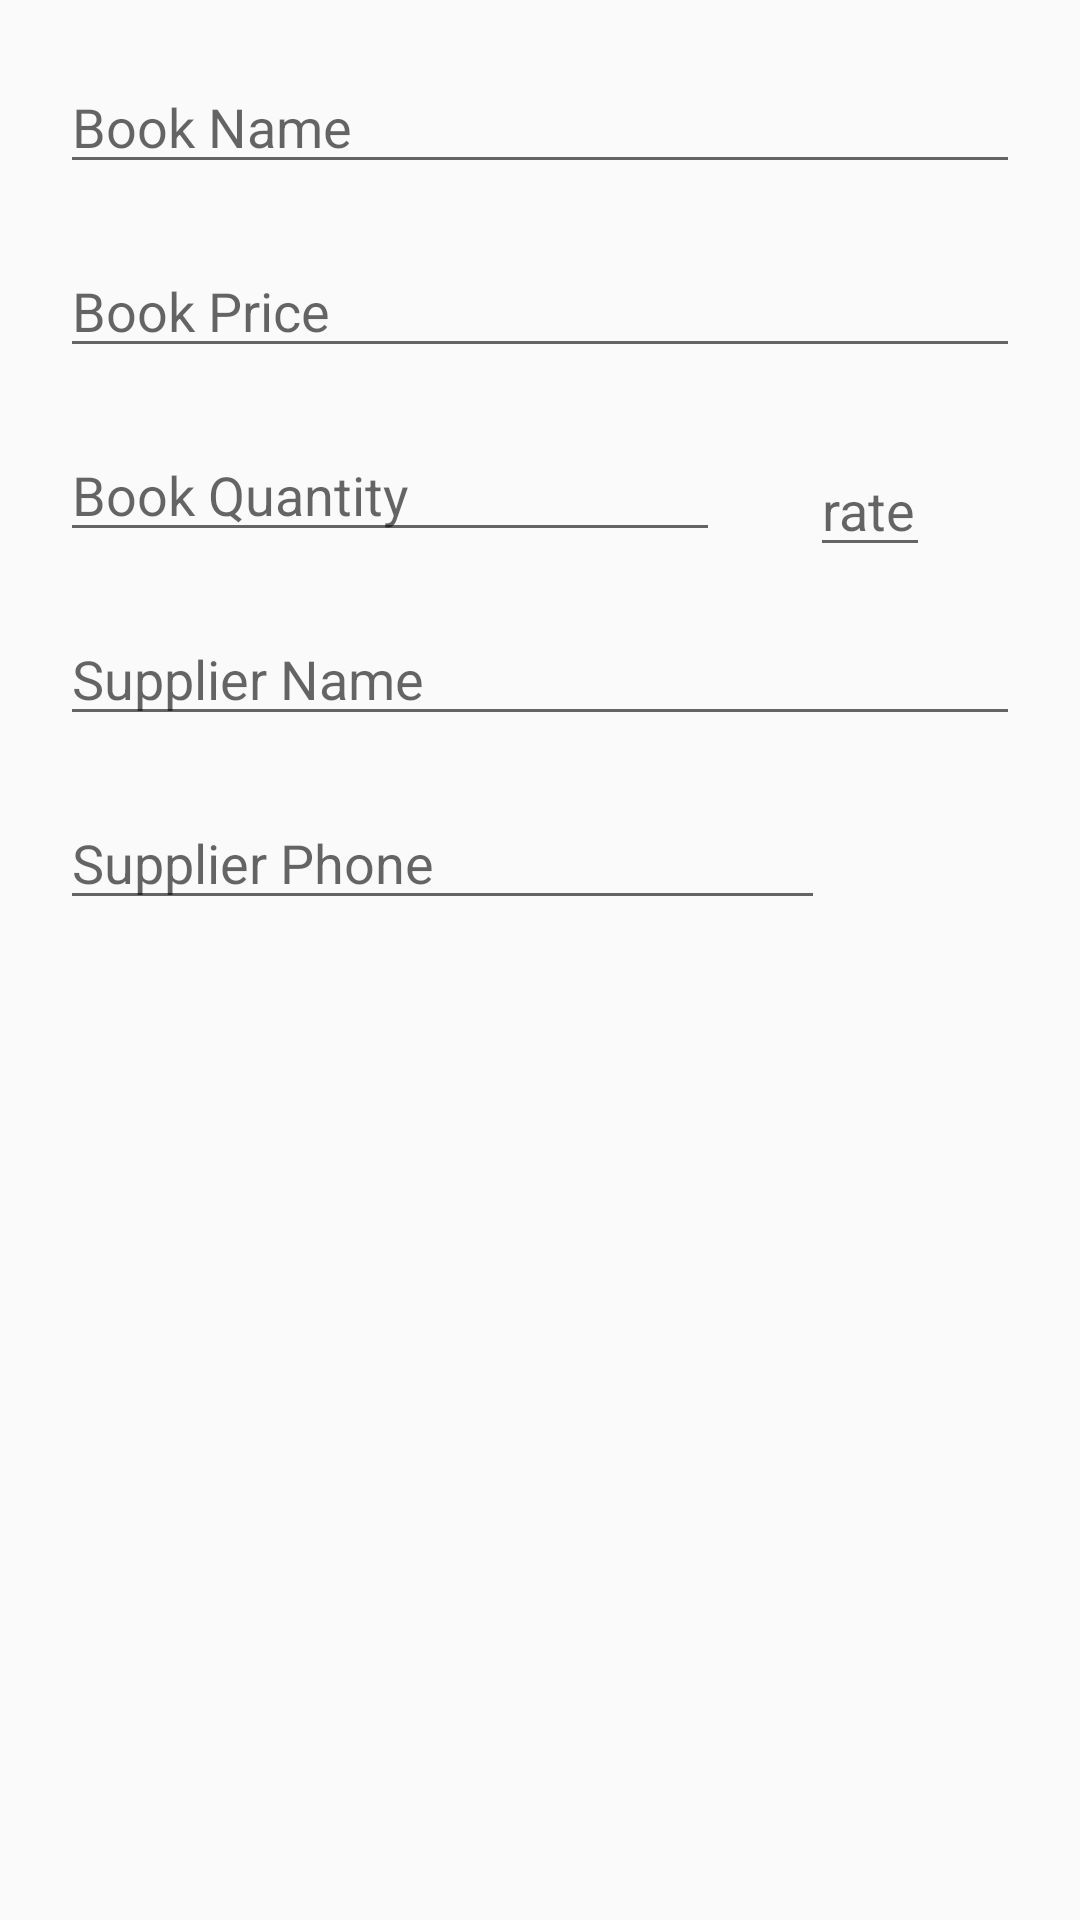

Write the Android layout XML for this screen, with the resource values it uses.
<!-- AndroidManifest.xml: application theme AppTheme -->
<!-- res/layout/activity_editor.xml -->
<?xml version="1.0" encoding="utf-8"?>
<LinearLayout xmlns:android="http://schemas.android.com/apk/res/android"
    xmlns:tools="http://schemas.android.com/tools"
    android:layout_width="match_parent"
    android:layout_height="match_parent"
    android:orientation="vertical"
    tools:context=".EditorActivity">


    <LinearLayout
        android:layout_width="match_parent"
        android:layout_height="wrap_content"
        android:layout_marginEnd="@dimen/margin_m"
        android:layout_marginStart="@dimen/margin_m"
        android:orientation="vertical"
        tools:ignore="UselessParent">


        <EditText
            android:id="@+id/b_name"
            android:layout_width="match_parent"
            android:layout_height="wrap_content"
            android:layout_marginTop="@dimen/margin_m"
            android:hint="@string/book_name"
            android:inputType="text" />

        <EditText
            android:id="@+id/b_price"
            android:layout_width="match_parent"
            android:layout_height="wrap_content"
            android:layout_marginTop="@dimen/margin_m"
            android:hint="@string/book_price"
            android:inputType="number" />

        <LinearLayout
            android:layout_width="match_parent"
            android:layout_height="wrap_content"
            android:orientation="horizontal">

            <EditText
                android:id="@+id/b_quantity"
                android:layout_width="0dp"
                android:layout_height="wrap_content"
                android:layout_marginTop="@dimen/margin_m"
                android:layout_weight="1"
                android:hint="@string/book_quantity"
                android:inputType="number" />

            <ImageButton
                android:id="@+id/minus_quantity"
                android:layout_width="@dimen/quantity_change_btn"
                android:layout_height="@dimen/quantity_change_btn"
                android:layout_gravity="center_vertical"
                android:layout_marginTop="@dimen/margin_s"
                android:background="@drawable/remove_circle_outline"
                android:contentDescription="@string/reduce_quantity_value" />

            <EditText
                android:id="@+id/edit_rate"
                android:layout_width="@dimen/rate_width"
                android:layout_height="wrap_content"
                android:layout_gravity="center_vertical"
                android:layout_marginTop="@dimen/margin_s"
                android:hint="@string/rate_of_change"
                android:inputType="number" />

            <ImageButton
                android:id="@+id/plus_quantity"
                android:layout_width="@dimen/quantity_change_btn"
                android:layout_height="@dimen/quantity_change_btn"
                android:layout_gravity="center_vertical"
                android:layout_marginTop="@dimen/margin_s"

                android:background="@drawable/add_circle_outline"
                android:contentDescription="@string/increase_quantity_value" />

        </LinearLayout>

        <EditText
            android:id="@+id/s_name"
            android:layout_width="match_parent"
            android:layout_height="wrap_content"
            android:layout_marginTop="@dimen/margin_m"
            android:hint="@string/supplier_name"
            android:inputType="text" />

        <LinearLayout
            android:layout_width="match_parent"
            android:layout_height="wrap_content"
            android:orientation="horizontal">

            <EditText
                android:id="@+id/s_phone"
                android:layout_width="0dp"
                android:layout_height="wrap_content"
                android:layout_marginTop="@dimen/margin_m"
                android:layout_weight="1"
                android:hint="@string/supplier_phone"
                android:inputType="phone" />

            <Button
                android:id="@+id/call_provider"
                android:layout_width="@dimen/call_btn"
                android:layout_height="@dimen/call_btn"
                android:layout_margin="@dimen/margin_s2"
                android:layout_marginTop="@dimen/margin_m"
                android:background="@drawable/call" />
        </LinearLayout>
    </LinearLayout>


</LinearLayout>
<!-- resources referenced by this layout -->
<resources>
  <dimen name="call_btn">45dp</dimen>
  <dimen name="margin_m">20dp</dimen>
  <dimen name="margin_s">15dp</dimen>
  <dimen name="margin_s2">10dp</dimen>
  <dimen name="quantity_change_btn">30dp</dimen>
  <dimen name="rate_width">40dp</dimen>
  <string name="book_name">Book Name</string>
  <string name="book_price">Book Price</string>
  <string name="book_quantity">Book Quantity</string>
  <string name="increase_quantity_value">increase quantity value</string>
  <string name="rate_of_change">rate</string>
  <string name="reduce_quantity_value">reduce quantity value</string>
  <string name="supplier_name">Supplier Name</string>
  <string name="supplier_phone">Supplier Phone</string>
  <style name="AppTheme" parent="Theme.AppCompat.Light.DarkActionBar">
          
          <item name="colorPrimary">@color/colorPrimary</item>
          <item name="colorPrimaryDark">@color/colorPrimaryDark</item>
          <item name="colorAccent">@color/colorAccent</item>
      </style>
  <color name="colorPrimary">#2D3640</color>
  <color name="colorPrimaryDark">#394450</color>
  <color name="colorAccent">#F0514B</color>
</resources>
